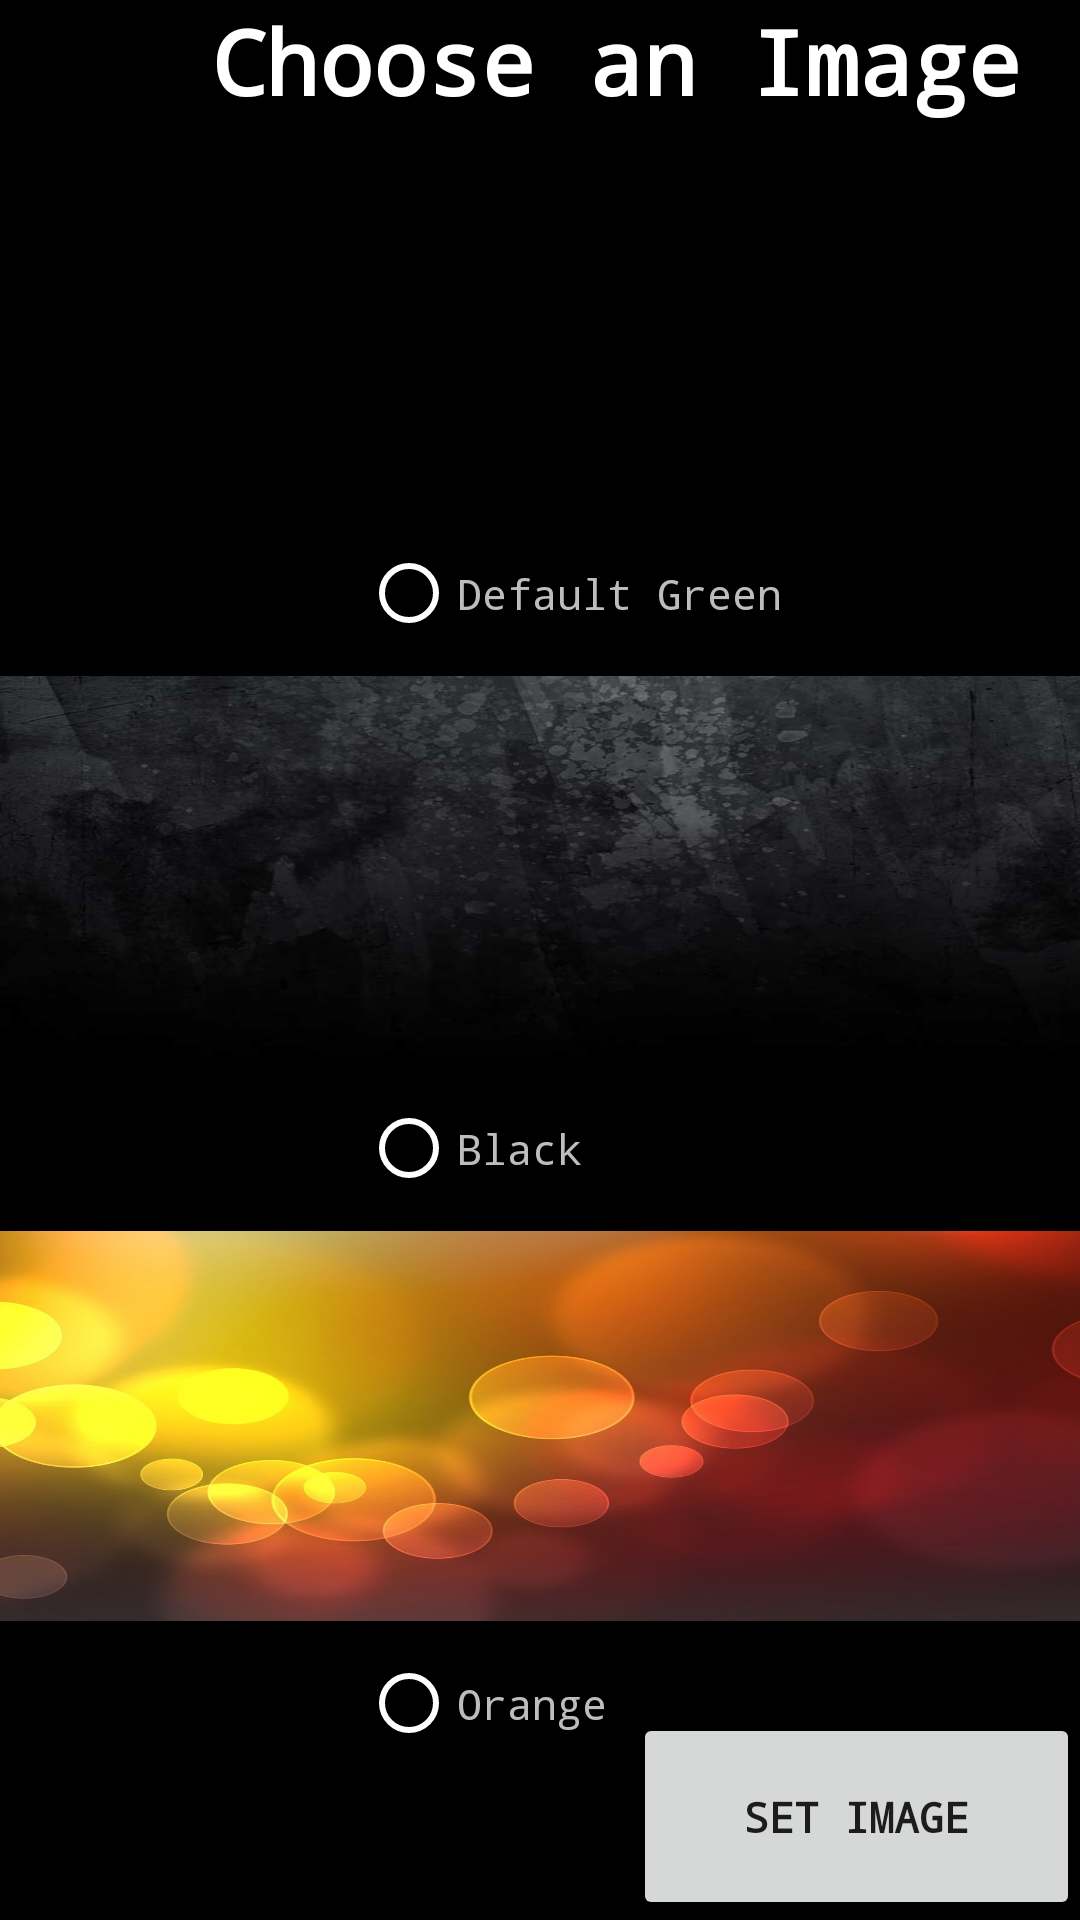

Layout XML and referenced resources for this Android screen:
<!-- AndroidManifest.xml: application theme Theme.FinalProject_NoteApp -->
<!-- res/layout/activity_gallery.xml -->
<?xml version="1.0" encoding="utf-8"?>
<androidx.constraintlayout.widget.ConstraintLayout xmlns:android="http://schemas.android.com/apk/res/android"
    xmlns:app="http://schemas.android.com/apk/res-auto"
    xmlns:tools="http://schemas.android.com/tools"
    android:layout_width="match_parent"
    android:layout_height="match_parent"
    android:background="@color/black"
    tools:context=".Gallery">

    <Button
        android:id="@+id/button"
        android:layout_width="149dp"
        android:layout_height="69dp"
        android:fontFamily="monospace"
        android:onClick="setImage"
        android:text="@string/set_image"
        android:textStyle="bold"
        app:layout_constraintBottom_toBottomOf="parent"
        app:layout_constraintEnd_toEndOf="parent"
        app:layout_constraintHorizontal_bias="1.0"
        app:layout_constraintStart_toStartOf="parent"
        app:layout_constraintTop_toTopOf="parent"
        app:layout_constraintVertical_bias="1.0" />

    <ScrollView
        android:id="@+id/scrollView2"
        android:layout_width="411dp"
        android:layout_height="736dp"
        app:layout_constraintBottom_toBottomOf="parent"
        app:layout_constraintEnd_toEndOf="parent"
        app:layout_constraintHorizontal_bias="0.0"
        app:layout_constraintStart_toStartOf="parent"
        app:layout_constraintTop_toTopOf="parent"
        app:layout_constraintVertical_bias="0.0"
        tools:ignore="SpeakableTextPresentCheck">

        <LinearLayout
            android:layout_width="match_parent"
            android:layout_height="wrap_content"
            android:orientation="vertical">

            <TextView
                android:id="@+id/textView8"
                android:layout_width="match_parent"
                android:layout_height="wrap_content"
                android:fontFamily="monospace"
                android:gravity="center"
                android:text="@string/choose_an_image"
                android:textColor="@color/white"
                android:textSize="@dimen/image_header"
                android:textStyle="bold" />

            <ImageView
                android:id="@+id/imageView2"
                android:layout_width="match_parent"
                android:layout_height="130dp"
                android:contentDescription="@string/green"
                android:scaleType="fitXY"
                app:srcCompat="@drawable/gradient" />

            <RadioButton
                android:id="@+id/default_green"
                android:checked="false"
                android:text="@string/default_green"
                style="@style/gallery"/>

            <ImageView
                android:id="@+id/imageView5"
                android:layout_width="match_parent"
                android:layout_height="130dp"
                android:contentDescription="@string/black_img"
                android:scaleType="fitXY"
                app:srcCompat="@drawable/black"
                tools:ignore="ImageContrastCheck" />

            <RadioButton
                android:id="@+id/black"
                android:buttonTint="@color/white"
                android:text="@string/black"
                style="@style/gallery" />

            <ImageView
                android:id="@+id/imageView7"
                android:layout_width="match_parent"
                android:layout_height="130dp"
                android:contentDescription="@string/orange_img"
                android:scaleType="fitXY"
                app:srcCompat="@drawable/orange" />

            <RadioButton
                android:id="@+id/orange"
                android:text="@string/orange"
                style="@style/gallery"/>

            <ImageView
                android:id="@+id/imageView8"
                android:layout_width="match_parent"
                android:layout_height="130dp"
                android:contentDescription="@string/purple_img"
                android:scaleType="fitXY"
                app:srcCompat="@drawable/purpleblack" />

            <RadioButton
                android:id="@+id/purple"
                android:text="@string/purple"
                tools:ignore="TextContrastCheck"
                style="@style/gallery"/>

            <ImageView
                android:id="@+id/imageView6"
                android:layout_width="match_parent"
                android:layout_height="130dp"
                android:contentDescription="@string/blue_img"
                android:scaleType="fitXY"
                app:srcCompat="@drawable/blue" />

            <RadioButton
                android:id="@+id/blue"
                android:text="@string/blue"
                style="@style/gallery" />

            <ImageView
                android:id="@+id/imageView9"
                android:layout_width="match_parent"
                android:layout_height="130dp"
                android:contentDescription="@string/red_img"
                android:scaleType="fitXY"
                app:srcCompat="@drawable/red" />

            <RadioButton
                android:id="@+id/red"
                android:text="@string/red"
                style="@style/gallery"/>

            <ImageView
                android:id="@+id/imageView11"
                android:layout_width="match_parent"
                android:layout_height="130dp"
                android:contentDescription="@string/purple_orange_img"
                android:scaleType="fitXY"
                app:srcCompat="@drawable/redpurple" />

            <RadioButton
                android:id="@+id/purple_orange"
                android:text="@string/purple_orange"
                style="@style/gallery" />

            <ImageView
                android:id="@+id/imageView13"
                android:layout_width="match_parent"
                android:layout_height="130dp"
                android:contentDescription="@string/blue_pink_img"
                android:scaleType="fitXY"
                app:srcCompat="@drawable/tech" />

            <RadioButton
                android:id="@+id/blue_pink"
                android:text="@string/blue_pink"
                style="@style/gallery" />

            <ImageView
                android:id="@+id/imageView12"
                android:layout_width="match_parent"
                android:layout_height="130dp"
                android:contentDescription="@string/stars_img"
                android:scaleType="fitXY"
                app:srcCompat="@drawable/stars" />

            <RadioButton
                android:id="@+id/stars"
                android:text="@string/stars"
                style="@style/gallery" />

            <ImageView
                android:id="@+id/imageView10"
                android:layout_width="match_parent"
                android:layout_height="130dp"
                android:contentDescription="@string/red_hex_img"
                android:scaleType="fitXY"
                app:srcCompat="@drawable/redhex" />

            <RadioButton
                android:id="@+id/red_black"
                android:text="@string/red_black"
                style="@style/gallery" />

        </LinearLayout>
    </ScrollView>

</androidx.constraintlayout.widget.ConstraintLayout>
<!-- resources referenced by this layout -->
<resources>
  <color name="black">#FF000000</color>
  <color name="white">#FFFFFFFF</color>
  <dimen name="image_header">30sp</dimen>
  <!-- drawable black: jpg bitmap (drawable, 29216 bytes) -->
  <!-- drawable orange: jpg bitmap (drawable, 65542 bytes) -->
  <!-- drawable stars: jpg bitmap (drawable, 43218 bytes) -->
  <string name="black">Black</string>
  <string name="black_img">black_img</string>
  <string name="blue">Blue</string>
  <string name="blue_img">blue_img</string>
  <string name="blue_pink">Blue Pink</string>
  <string name="blue_pink_img">blue_pink_img</string>
  <string name="choose_an_image">Choose an Image</string>
  <string name="default_green">Default Green</string>
  <string name="green">green</string>
  <string name="orange">Orange</string>
  <string name="orange_img">orange_img</string>
  <string name="purple">Purple</string>
  <string name="purple_img">purple_img</string>
  <string name="purple_orange">Purple Orange</string>
  <string name="purple_orange_img">purple_orange_img</string>
  <string name="red">Red</string>
  <string name="red_black">Red Black</string>
  <string name="red_hex_img">red_hex_img</string>
  <string name="red_img">red_img</string>
  <string name="set_image">Set Image</string>
  <string name="stars">Stars</string>
  <string name="stars_img">stars_img</string>
  <style name="gallery" parent="main">
          <item name="android:buttonTint">@color/white</item>
          <item name="android:fontFamily">monospace</item>
          <item name="android:layout_gravity">center</item>
          <item name="android:layout_width">170dp</item>
          <item name="android:layout_height">55dp</item>
      </style>
  <style name="Theme.FinalProject_NoteApp" parent="Theme.MaterialComponents.DayNight.DarkActionBar">
          
          <item name="colorPrimary">@color/purple_500</item>
          <item name="colorPrimaryVariant">@color/purple_700</item>
          <item name="colorOnPrimary">@color/white</item>
          
          <item name="colorSecondary">@color/teal_200</item>
          <item name="colorSecondaryVariant">@color/teal_700</item>
          <item name="colorOnSecondary">@color/black</item>
          
          <item name="android:statusBarColor" tools:targetApi="l">?attr/colorPrimaryVariant</item>
          
      </style>
  <style name="main">
          <item name="android:textColor">@color/light_grey</item>
          <item name="android:fontFamily">monospace</item>
  
      </style>
  <color name="purple_500">@color/grey</color>
  <color name="purple_700">#FF3700B3</color>
  <color name="teal_200">#FF03DAC5</color>
  <color name="teal_700">#FF018786</color>
  <color name="light_grey">#BDBDBD</color>
  <color name="grey">#333333</color>
</resources>
